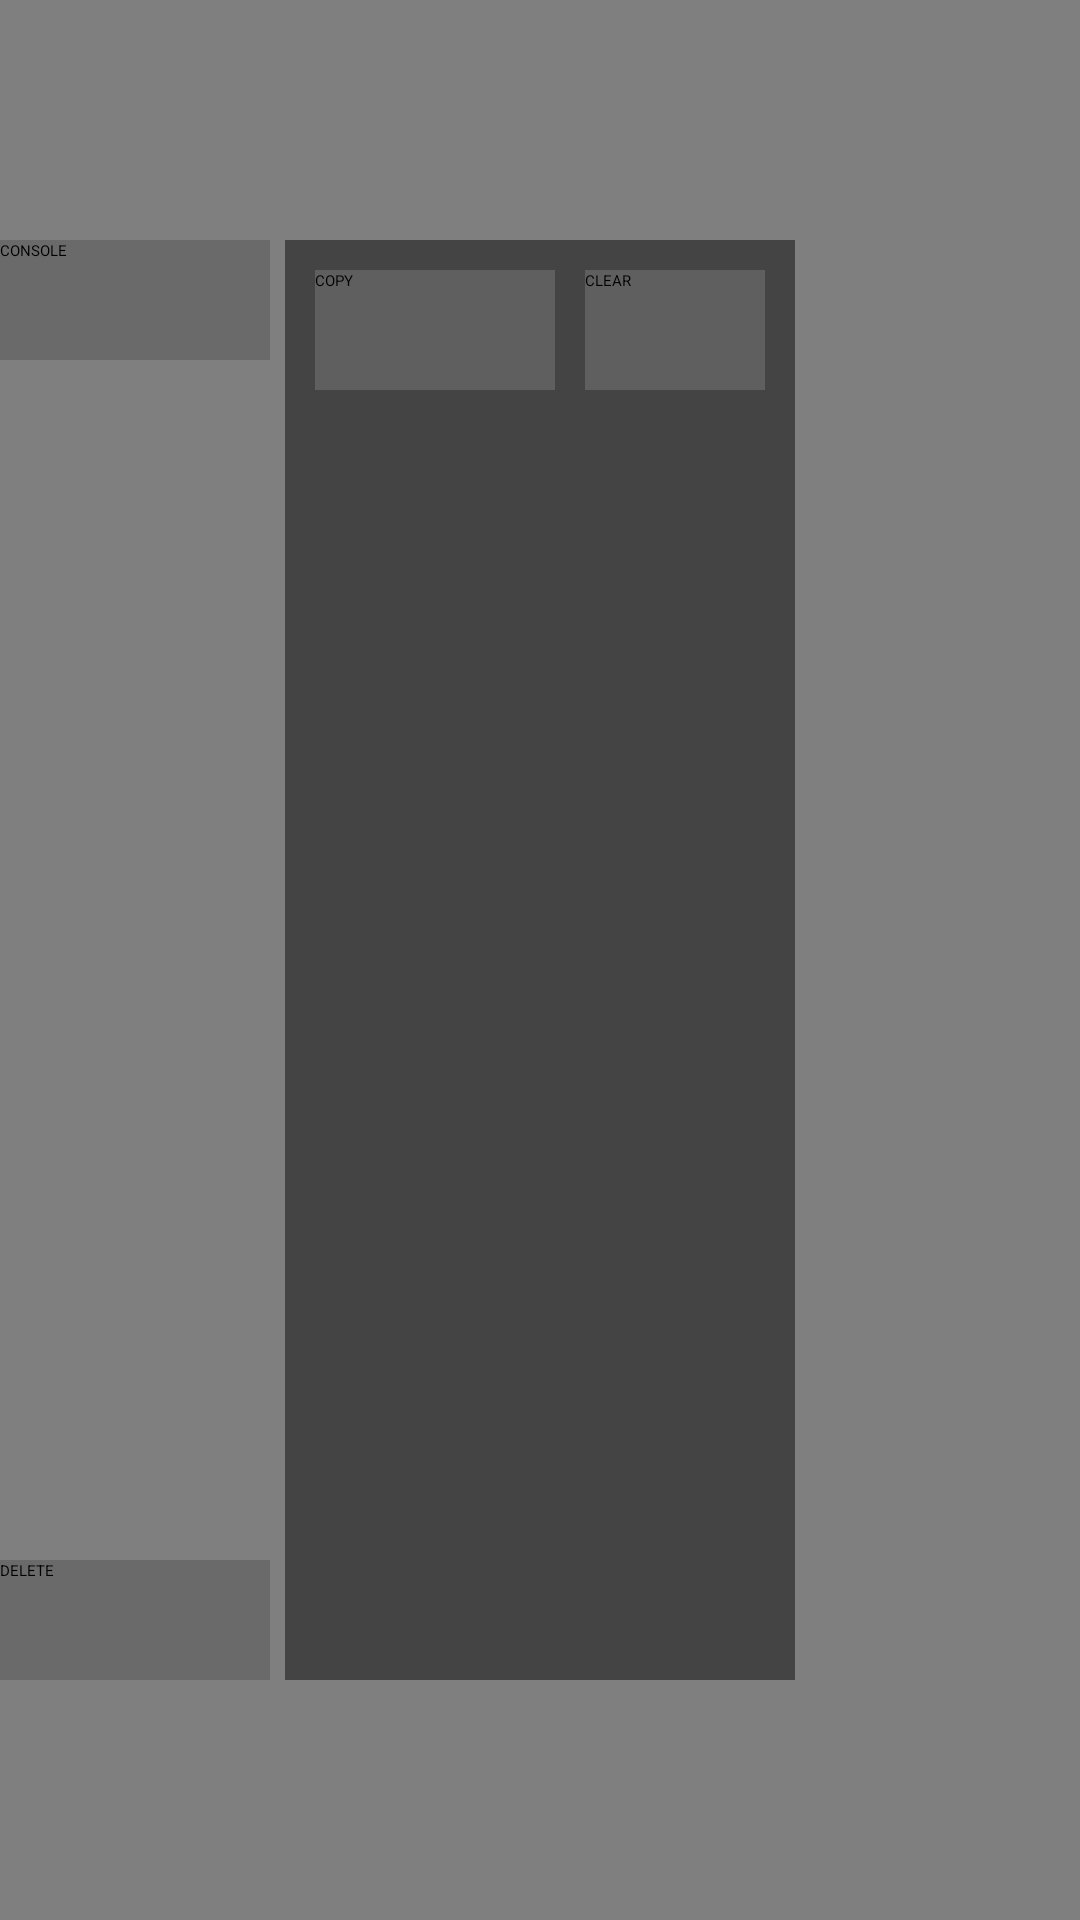

Produce the Android XML layout that renders to this screen, including the resource entries it uses.
<!-- AndroidManifest.xml: activity theme PlayerTheme -->
<!-- res/layout/activity_player.xml -->
<?xml version="1.0" encoding="UTF-8"?>
<FrameLayout xmlns:android="http://schemas.android.com/apk/res/android"
    xmlns:app="http://schemas.android.com/apk/res-auto"
    android:id="@+id/root"
    android:layout_width="match_parent"
    android:layout_height="match_parent"
    android:focusable="true"
    android:keepScreenOn="true">

    <com.google.android.exoplayer2.ui.StyledPlayerView
        android:id="@+id/player_view"
        android:layout_width="match_parent"
        android:layout_height="match_parent"
        app:show_buffering="when_playing"
        app:show_shuffle_button="true" />

    <FrameLayout
        android:layout_width="match_parent"
        android:layout_height="match_parent"
        android:layout_marginTop="@dimen/player_console_vertical_margin"
        android:layout_marginBottom="@dimen/player_console_vertical_margin">

        <Button
            android:id="@+id/player_console_button"
            android:layout_width="@dimen/player_console_button_width"
            android:layout_height="@dimen/player_console_button_height"
            android:layout_gravity="top|start"
            android:background="@color/player_console_button_color"
            android:text="@string/player_console_button_text" />

        <Button
            android:id="@+id/player_delete_button"
            android:layout_width="@dimen/player_console_button_width"
            android:layout_height="@dimen/player_console_button_height"
            android:layout_gravity="bottom|start"
            android:background="@color/player_console_button_color"
            android:text="@string/player_delete_button_text" />

        <FrameLayout
            android:id="@+id/player_console_output_frame"
            android:layout_width="match_parent"
            android:layout_height="match_parent"
            android:layout_marginStart="@dimen/player_console_horizontal_margin"
            android:layout_marginEnd="@dimen/player_console_horizontal_margin"
            android:background="@color/player_console_bg_color">

            <ScrollView
                android:id="@+id/player_console_output_scrollview"
                android:layout_width="wrap_content"
                android:layout_height="wrap_content">

                <TextView
                    android:id="@+id/player_console_output_text"
                    android:layout_width="match_parent"
                    android:layout_height="wrap_content"
                    android:padding="@dimen/player_console_output_text_padding"
                    android:textColor="@color/player_console_text_color"
                    android:textSize="@dimen/player_console_output_text_size" />

            </ScrollView>

            <LinearLayout
                android:layout_width="wrap_content"
                android:layout_height="wrap_content"
                android:layout_gravity="top|end"
                android:layout_margin="@dimen/player_console_copy_layout_margin"
                android:orientation="horizontal">

                <Button
                    android:id="@+id/player_console_copy_button"
                    android:layout_width="@dimen/player_console_copy_button_width"
                    android:layout_height="@dimen/player_console_copy_button_height"
                    android:background="@color/player_console_button_color"
                    android:text="@string/player_console_copy_button_text" />

                <View
                    android:layout_width="@dimen/player_console_copy_layout_margin"
                    android:layout_height="match_parent" />

                <Button
                    android:id="@+id/player_console_clear_button"
                    android:layout_width="@dimen/player_console_copy_button_width"
                    android:layout_height="@dimen/player_console_copy_button_height"
                    android:background="@color/player_console_button_color"
                    android:text="@string/player_console_clear_button_text" />

            </LinearLayout>

        </FrameLayout>

    </FrameLayout>

</FrameLayout>
<!-- resources referenced by this layout -->
<resources>
  <color name="player_console_bg_color">#444444</color>
  <color name="player_console_button_color">#CC666666</color>
  <color name="player_console_text_color">#009935</color>
  <dimen name="player_console_button_height">40dp</dimen>
  <dimen name="player_console_button_width">90dp</dimen>
  <dimen name="player_console_copy_button_height">40dp</dimen>
  <dimen name="player_console_copy_button_width">80dp</dimen>
  <dimen name="player_console_copy_layout_margin">10dp</dimen>
  <dimen name="player_console_horizontal_margin">95dp</dimen>
  <dimen name="player_console_output_text_padding">10dp</dimen>
  <dimen name="player_console_output_text_size">14sp</dimen>
  <dimen name="player_console_vertical_margin">80dp</dimen>
  <string name="player_console_button_text">CONSOLE</string>
  <string name="player_console_clear_button_text">CLEAR</string>
  <string name="player_console_copy_button_text">COPY</string>
  <string name="player_delete_button_text">DELETE</string>
  <style name="PlayerTheme">
          <item name="android:windowNoTitle">true</item>
          <item name="android:windowBackground">@android:color/black</item>
      </style>
</resources>
